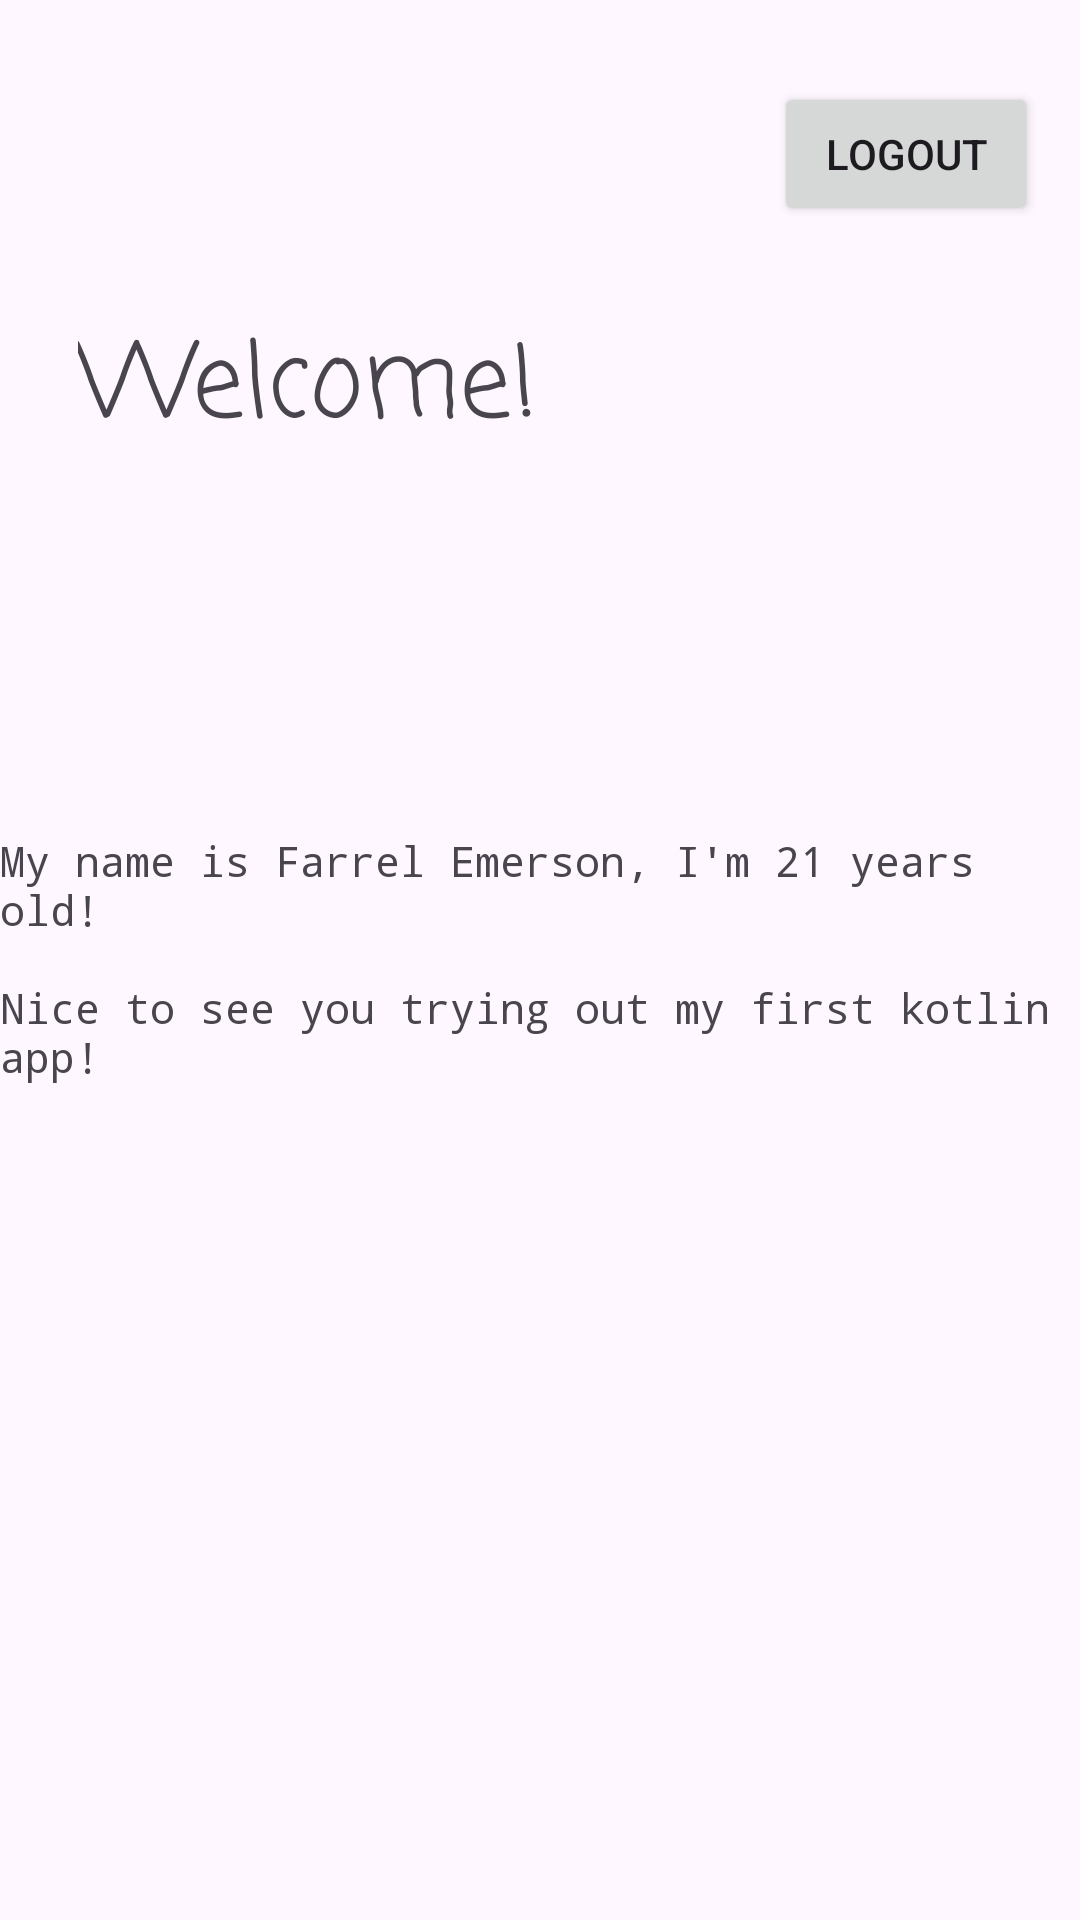

Here is an Android app screen rendered from its layout file. Give the layout XML and the strings, colors and styles it references.
<!-- AndroidManifest.xml: application theme Theme.MyBioApp -->
<!-- res/layout/activity_main.xml -->
<?xml version="1.0" encoding="utf-8"?>
<androidx.constraintlayout.widget.ConstraintLayout xmlns:android="http://schemas.android.com/apk/res/android"
    xmlns:app="http://schemas.android.com/apk/res-auto"
    xmlns:tools="http://schemas.android.com/tools"
    android:layout_width="match_parent"
    android:layout_height="match_parent"
    tools:context=".MainActivity">

    <TextView
        android:id="@+id/textView"
        android:layout_width="wrap_content"
        android:layout_height="wrap_content"
        android:fontFamily="casual"
        android:text="@string/welcome"
        android:textSize="34sp"
        app:layout_constraintBottom_toBottomOf="parent"
        app:layout_constraintEnd_toEndOf="parent"
        app:layout_constraintHorizontal_bias="0.126"
        app:layout_constraintStart_toStartOf="parent"
        app:layout_constraintTop_toTopOf="parent"
        app:layout_constraintVertical_bias="0.176" />

    <Button
        android:id="@+id/btn_logout"
        android:layout_width="wrap_content"
        android:layout_height="wrap_content"
        android:text="@string/logout"
        app:layout_constraintBottom_toBottomOf="parent"
        app:layout_constraintEnd_toEndOf="parent"
        app:layout_constraintHorizontal_bias="0.949"
        app:layout_constraintStart_toStartOf="parent"
        app:layout_constraintTop_toTopOf="parent"
        app:layout_constraintVertical_bias="0.046" />

    <TextView
        android:id="@+id/textView2"
        android:layout_width="wrap_content"
        android:layout_height="wrap_content"
        android:fontFamily="monospace"
        android:text="@string/bio"
        app:layout_constraintBottom_toBottomOf="parent"
        app:layout_constraintEnd_toEndOf="parent"
        app:layout_constraintHorizontal_bias="0.47"
        app:layout_constraintStart_toStartOf="parent"
        app:layout_constraintTop_toTopOf="parent"
        app:layout_constraintVertical_bias="0.499" />

</androidx.constraintlayout.widget.ConstraintLayout>
<!-- resources referenced by this layout -->
<resources>
  <string name="bio">My name is Farrel Emerson, I\'m 21 years old!\n \nNice to see you trying out my first kotlin app!</string>
  <string name="logout">Logout</string>
  <string name="welcome">Welcome!</string>
  <style name="Theme.MyBioApp" parent="Base.Theme.MyBioApp" />
  <style name="Base.Theme.MyBioApp" parent="Theme.Material3.DayNight.NoActionBar">
          
          
      </style>
</resources>
